Image classification data set "ada_project_2023" (Jmat0/ada_project_2023 on GitHub). Class labels (20): Audemars Piguet, Blancpain, Breguet, Breitling, Bulgari, Cartier, Certina, Chopard, Girard-Perregaux, Hublot, IWC, Jaeger-LeCoultre, Montblanc, Omega, Panerai, Patek Philippe, Rolex, TAG Heuer, Tissot, Zenith.

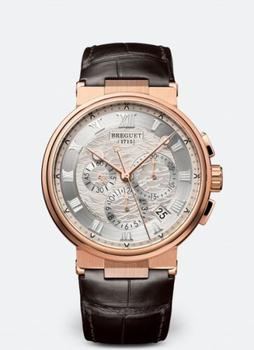
Label: Breguet

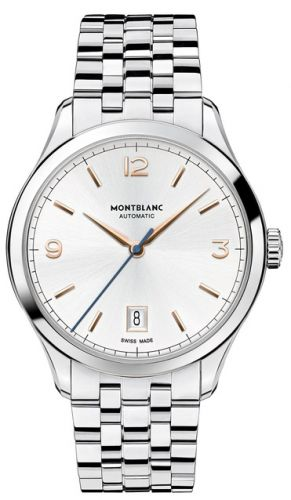
Label: Montblanc

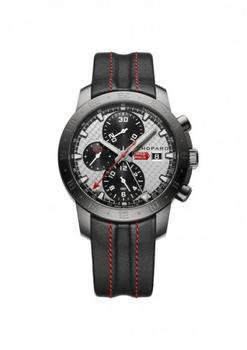
Label: Chopard

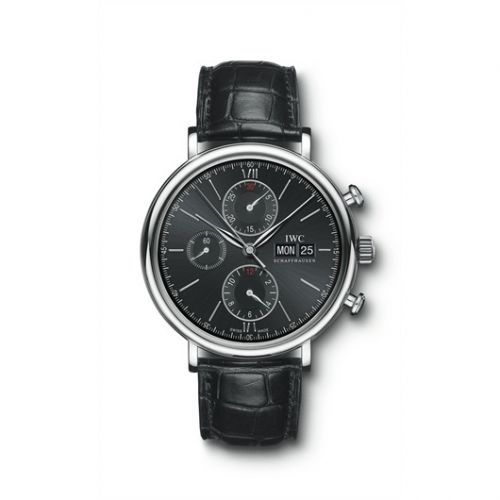
Label: IWC

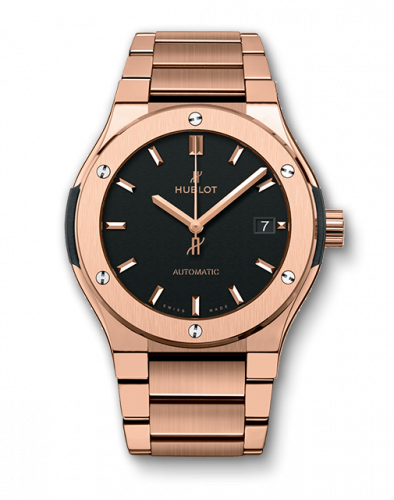
Label: Hublot

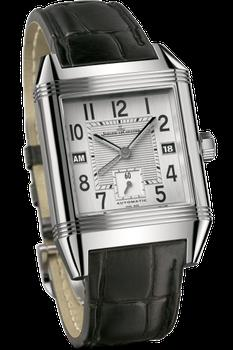
Label: Jaeger-LeCoultre
